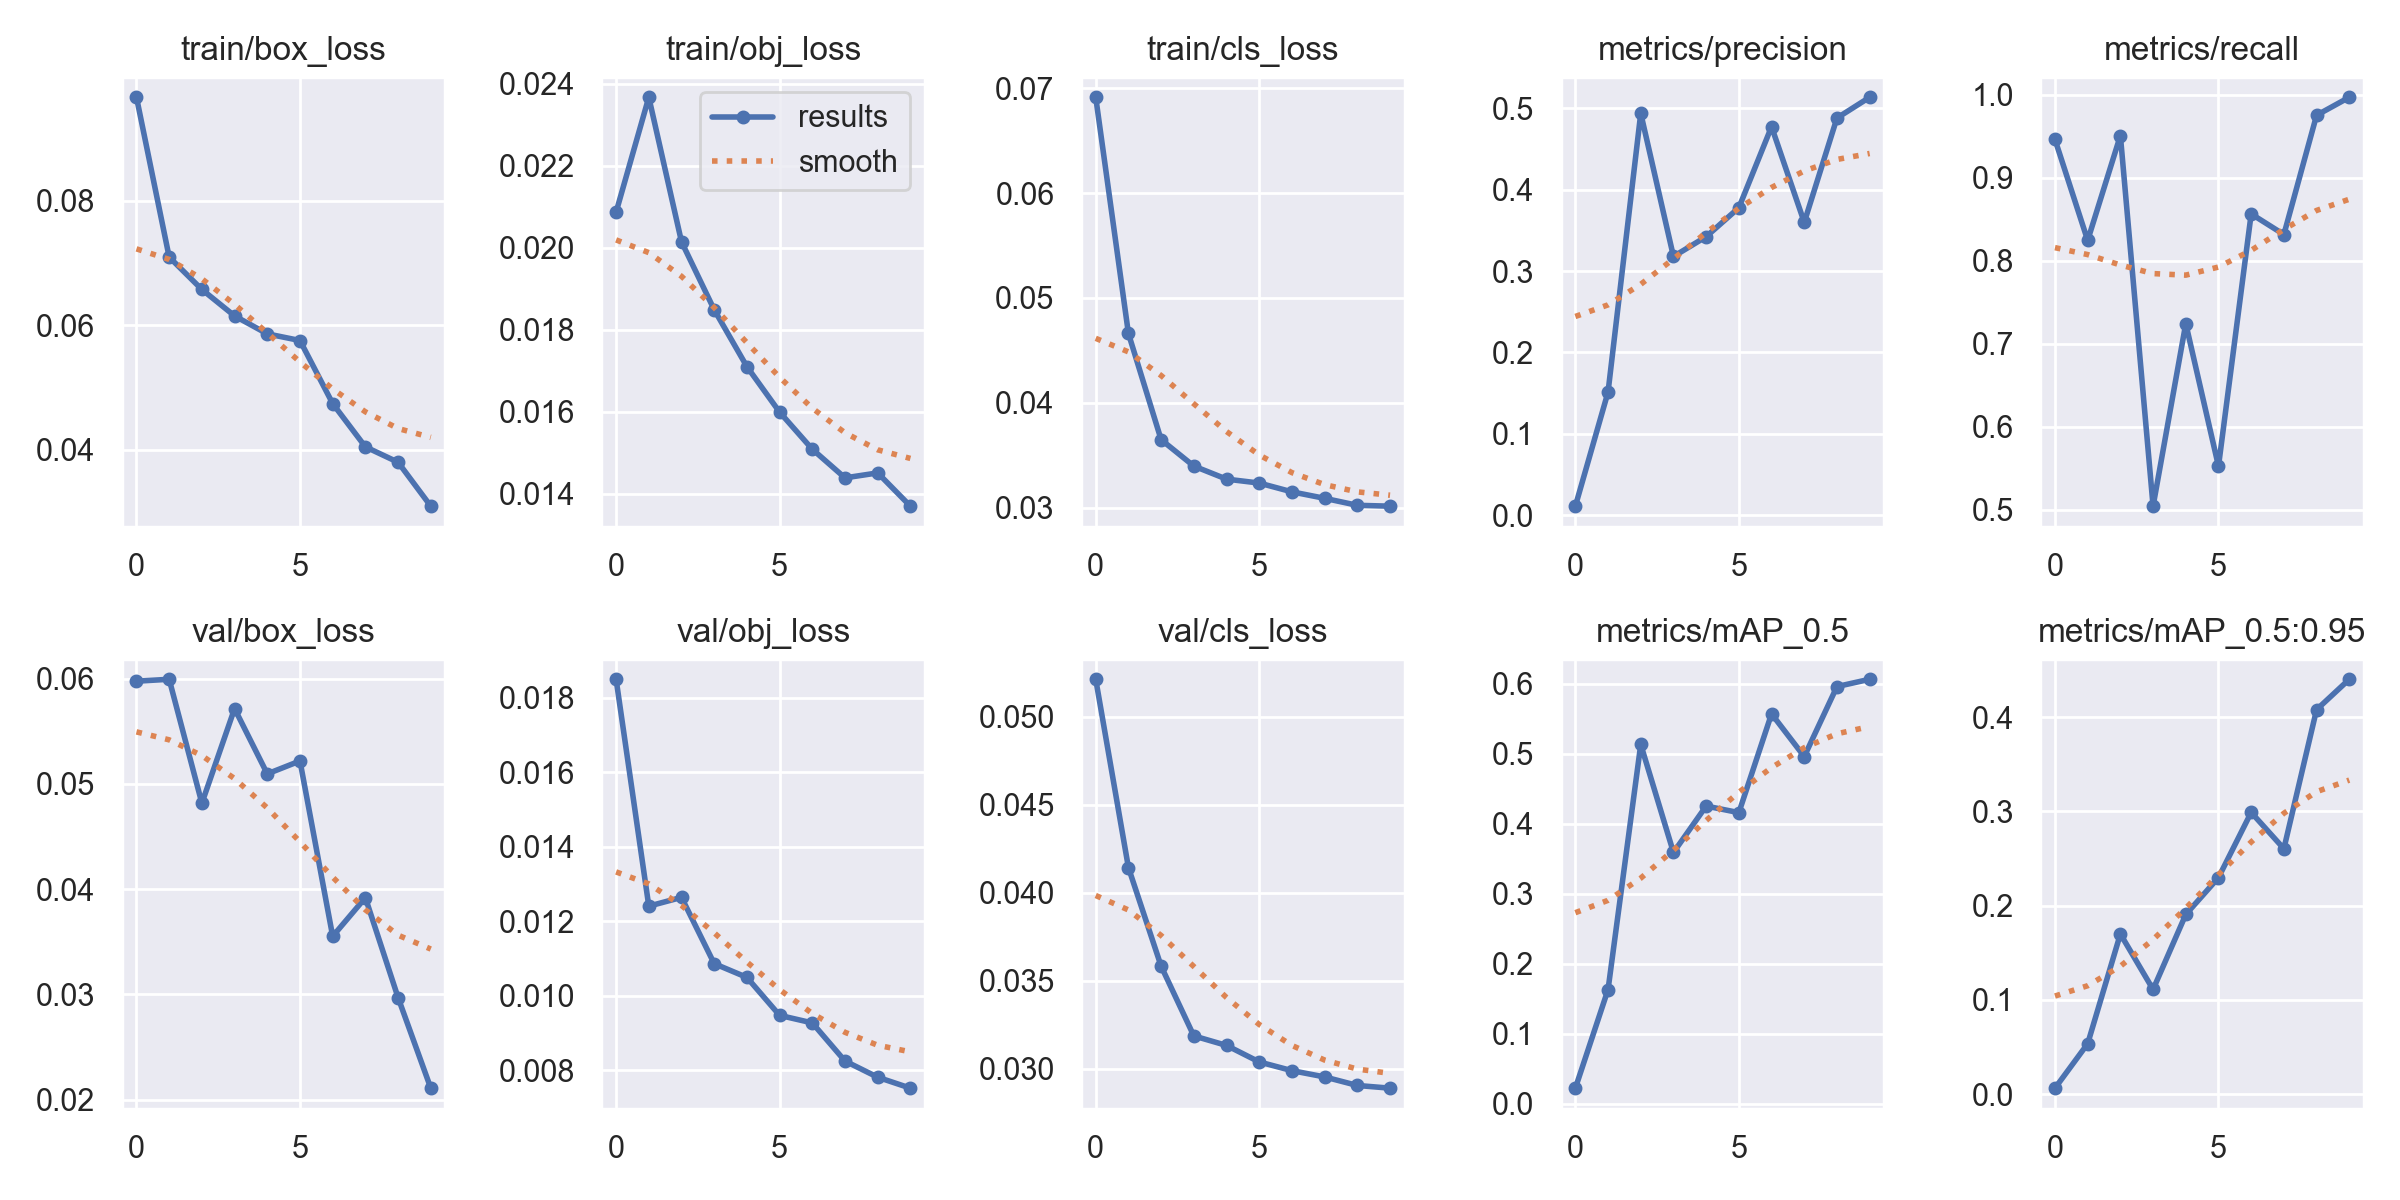

The table this chart was drawn from, first rows:
epoch, train/box_loss, train/obj_loss, train/cls_loss, metrics/precision, metrics/recall, metrics/mAP_0.5, metrics/mAP_0.5:0.95, val/box_loss, val/obj_loss, val/cls_loss, x/lr0, x/lr1, x/lr2
0, 0.09669, 0.02087, 0.06915, 0.01105, 0.946, 0.02222, 0.006199, 0.05977, 0.0185, 0.05213, 0.082, 0.002, 0.002
1, 0.07097, 0.02367, 0.04661, 0.1514, 0.8244, 0.1631, 0.05338, 0.05995, 0.01241, 0.04143, 0.06269, 0.003694, 0.003694
2, 0.06576, 0.02014, 0.03648, 0.494, 0.9507, 0.5133, 0.1698, 0.04817, 0.01264, 0.03583, 0.04297, 0.004972, 0.004972
3, 0.06151, 0.01849, 0.03396, 0.318, 0.5042, 0.359, 0.1109, 0.05717, 0.01087, 0.03186, 0.02284, 0.005835, 0.005835
4, 0.05862, 0.0171, 0.03271, 0.3424, 0.7241, 0.4253, 0.1905, 0.05096, 0.0105, 0.03132, 0.00604, 0.00604, 0.00604
5, 0.05755, 0.01599, 0.03234, 0.378, 0.5523, 0.4159, 0.2296, 0.05219, 0.009479, 0.03039, 0.00604, 0.00604, 0.00604
6, 0.04741, 0.01509, 0.0315, 0.4776, 0.8563, 0.5571, 0.2988, 0.03553, 0.009276, 0.02989, 0.00505, 0.00505, 0.00505
7, 0.04044, 0.01439, 0.03088, 0.36, 0.8315, 0.496, 0.2603, 0.03919, 0.008253, 0.02953, 0.00406, 0.00406, 0.00406
8, 0.03796, 0.01451, 0.03021, 0.4883, 0.9752, 0.596, 0.4079, 0.0297, 0.007819, 0.02905, 0.00307, 0.00307, 0.00307
9, 0.0309, 0.0137, 0.03013, 0.5138, 0.9969, 0.6065, 0.4401, 0.02109, 0.007525, 0.0289, 0.00208, 0.00208, 0.00208
